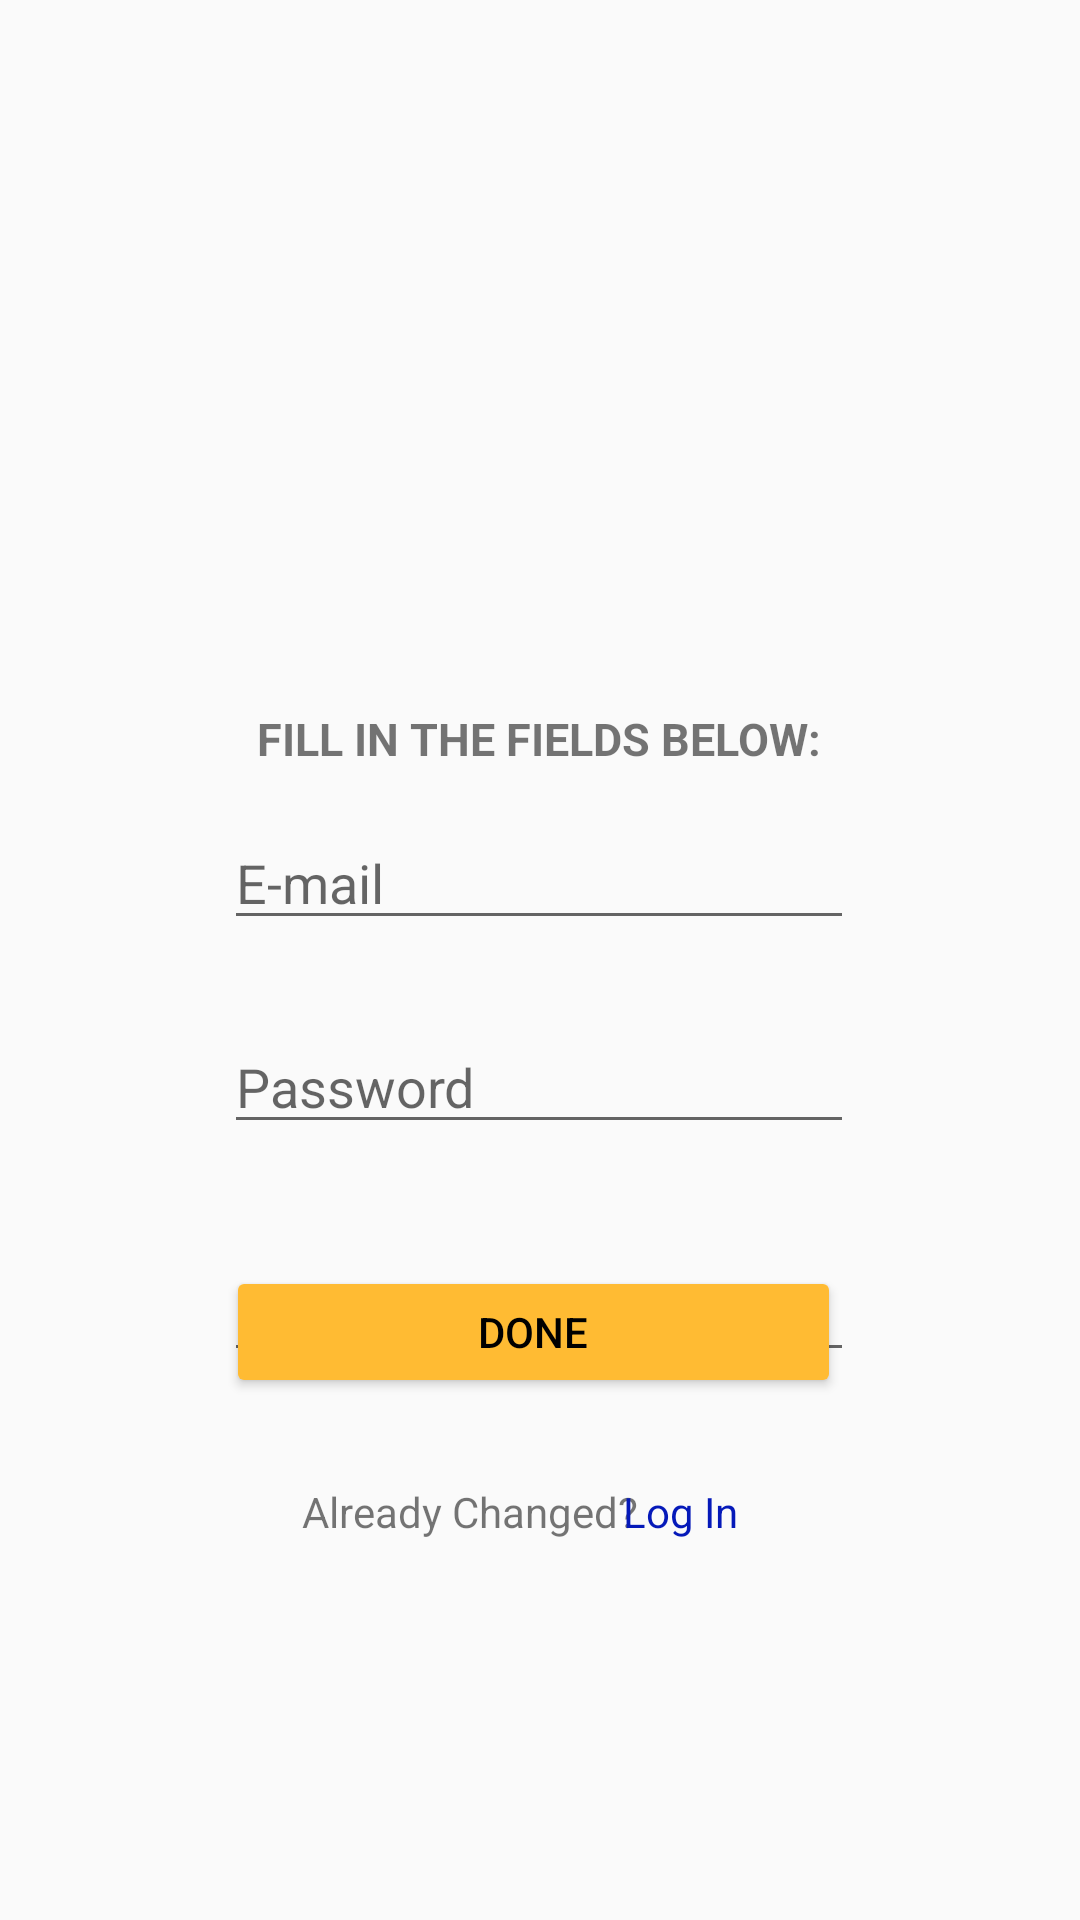

Write the Android layout XML for this screen, with the resource values it uses.
<!-- AndroidManifest.xml: application theme Theme.AndroidProject -->
<!-- res/layout/activity_forgot_password.xml -->
<?xml version="1.0" encoding="utf-8"?>

<androidx.constraintlayout.widget.ConstraintLayout xmlns:android="http://schemas.android.com/apk/res/android"
    xmlns:app="http://schemas.android.com/apk/res-auto"
    xmlns:tools="http://schemas.android.com/tools"
    android:layout_width="match_parent"
    android:layout_height="match_parent"
    tools:context=".ForgotPasswordActivity">

    <ImageView
        android:id="@+id/fp_Logo"
        android:layout_width="321dp"
        android:layout_height="198dp"
        android:src="@drawable/csd_logo"
        app:layout_constraintBottom_toBottomOf="parent"
        app:layout_constraintEnd_toEndOf="parent"
        app:layout_constraintHorizontal_bias="0.496"
        app:layout_constraintStart_toStartOf="parent"
        app:layout_constraintTop_toTopOf="parent"
        app:layout_constraintVertical_bias="0.031" />

    <ImageView
        android:id="@+id/fp_Register"
        android:layout_width="366dp"
        android:layout_height="320dp"
        android:src="@drawable/changepassword_csd"
        app:layout_constraintBottom_toBottomOf="parent"
        app:layout_constraintEnd_toEndOf="parent"
        app:layout_constraintHorizontal_bias="0.644"
        app:layout_constraintStart_toStartOf="parent"
        app:layout_constraintTop_toTopOf="parent"
        app:layout_constraintVertical_bias="0.102" />

    <TextView
        android:id="@+id/textView6"
        android:layout_width="wrap_content"
        android:layout_height="wrap_content"
        android:layout_marginTop="236dp"
        android:text="FILL IN THE FIELDS BELOW:"
        android:textSize="15dp"
        android:textStyle="bold"
        app:layout_constraintEnd_toEndOf="parent"
        app:layout_constraintHorizontal_bias="0.498"
        app:layout_constraintStart_toStartOf="parent"
        app:layout_constraintTop_toTopOf="parent"/>

    <EditText
        android:id="@+id/fpEmail"
        android:layout_width="wrap_content"
        android:layout_height="wrap_content"
        android:layout_marginTop="272dp"
        android:ems="10"
        android:hint="E-mail"
        android:inputType="text"
        app:layout_constraintEnd_toEndOf="parent"
        app:layout_constraintHorizontal_bias="0.497"
        app:layout_constraintStart_toStartOf="parent"
        app:layout_constraintTop_toTopOf="parent" />

    <EditText
        android:id="@+id/fpPassword"
        android:layout_width="wrap_content"
        android:layout_height="wrap_content"
        android:layout_marginTop="68dp"
        android:ems="10"
        android:hint="Password"
        android:inputType="textPassword"
        app:layout_constraintEnd_toEndOf="parent"
        app:layout_constraintHorizontal_bias="0.497"
        app:layout_constraintStart_toStartOf="parent"
        app:layout_constraintTop_toTopOf="@+id/fpEmail" />

    <EditText
        android:id="@+id/fpConfirmPW"
        android:layout_width="wrap_content"
        android:layout_height="wrap_content"
        android:layout_marginTop="144dp"
        android:ems="10"
        android:hint="Confirm Password"
        android:inputType="textPassword"
        app:layout_constraintEnd_toEndOf="parent"
        app:layout_constraintHorizontal_bias="0.497"
        app:layout_constraintStart_toStartOf="parent"
        app:layout_constraintTop_toTopOf="@+id/fpEmail" />

    <Button
        android:id="@+id/fpButton"
        android:layout_width="205dp"
        android:layout_height="44dp"
        android:backgroundTint="@color/custom_orange"
        android:text="Done"
        android:textColor="@color/black"
        app:layout_constraintBottom_toBottomOf="parent"
        app:layout_constraintEnd_toEndOf="parent"
        app:layout_constraintHorizontal_bias="0.485"
        app:layout_constraintStart_toStartOf="parent"
        app:layout_constraintTop_toTopOf="parent"
        app:layout_constraintVertical_bias="0.708" />

    <TextView
        android:id="@+id/register_AC"
        android:layout_width="wrap_content"
        android:layout_height="wrap_content"
        android:text="Already Changed?"
        app:layout_constraintBottom_toBottomOf="parent"
        app:layout_constraintEnd_toEndOf="parent"
        app:layout_constraintHorizontal_bias="0.406"
        app:layout_constraintStart_toStartOf="parent"
        app:layout_constraintTop_toTopOf="parent"
        app:layout_constraintVertical_bias="0.796" />

    <TextView
        android:id="@+id/fpLogIn"
        android:layout_width="wrap_content"
        android:layout_height="wrap_content"
        android:text="Log In"
        android:textColor="@color/blue"
        app:layout_constraintBottom_toBottomOf="parent"
        app:layout_constraintEnd_toEndOf="parent"
        app:layout_constraintHorizontal_bias="0.646"
        app:layout_constraintStart_toStartOf="parent"
        app:layout_constraintTop_toTopOf="parent"
        app:layout_constraintVertical_bias="0.796" />

</androidx.constraintlayout.widget.ConstraintLayout>
<!-- resources referenced by this layout -->
<resources>
  <color name="black">#FF000000</color>
  <color name="blue">#0519B9</color>
  <color name="custom_orange">#FFFFBB33</color>
  <style name="Theme.AndroidProject" parent="Base.Theme.AndroidProject" />
  <style name="Base.Theme.AndroidProject" parent="Theme.AppCompat.Light.NoActionBar">
          
          
      </style>
</resources>
